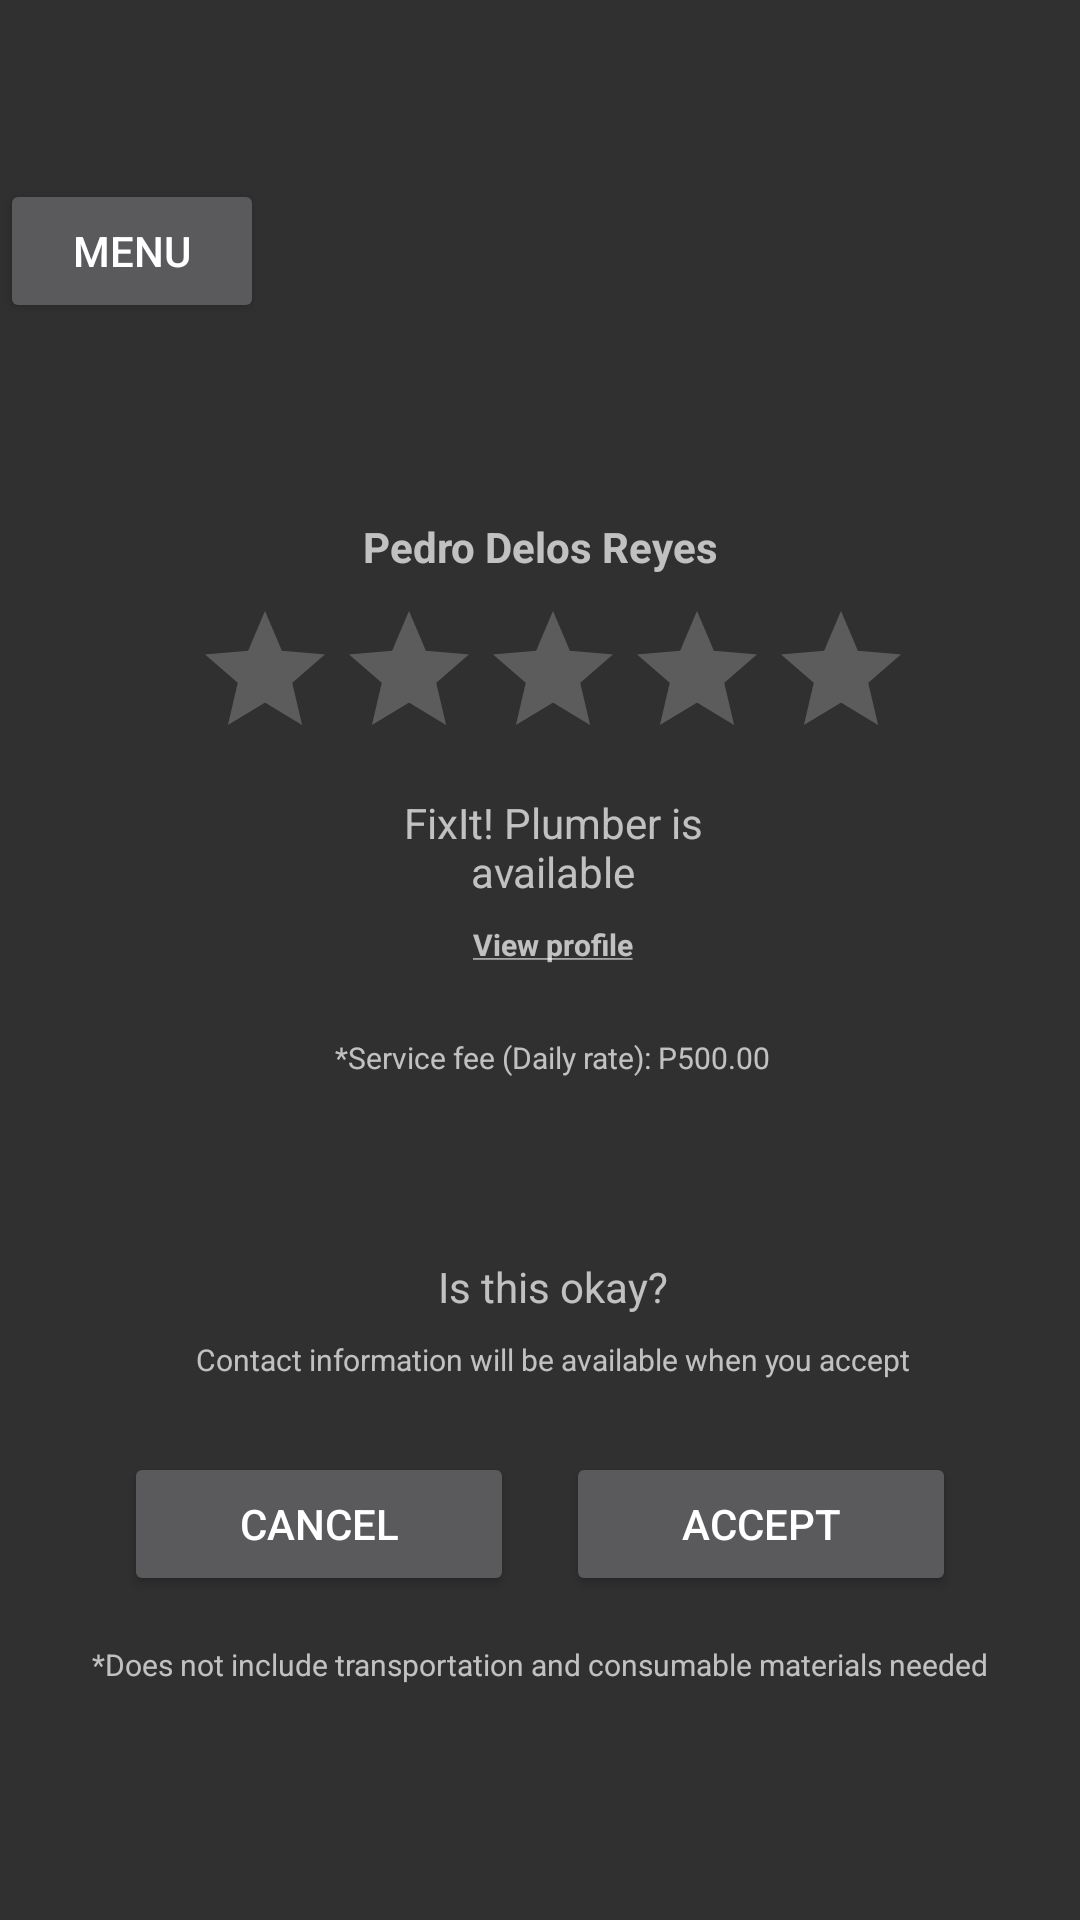

This screen was rendered from an Android layout file. Write that file and the resources it references.
<!-- AndroidManifest.xml: application theme AppTheme -->
<!-- res/layout/activity_worker_confirmation.xml -->
<?xml version="1.0" encoding="utf-8"?>
<android.support.constraint.ConstraintLayout xmlns:android="http://schemas.android.com/apk/res/android"
    xmlns:app="http://schemas.android.com/apk/res-auto"
    xmlns:tools="http://schemas.android.com/tools"
    android:layout_width="match_parent"
    android:layout_height="match_parent"
    tools:context="com.lanceofthedead.fixitph.MainPageActivity">

    <Button
        android:id="@+id/button"
        android:layout_width="wrap_content"
        android:layout_height="wrap_content"
        android:layout_marginBottom="8dp"
        android:layout_marginTop="32dp"
        android:text="Menu"
        app:layout_constraintBottom_toBottomOf="parent"
        app:layout_constraintStart_toStartOf="parent"
        app:layout_constraintTop_toTopOf="parent"
        app:layout_constraintVertical_bias="0.050000012" />

    <ImageView
        android:id="@+id/image_view_profile_pic"
        android:layout_width="wrap_content"
        android:layout_height="wrap_content"
        android:layout_marginBottom="8dp"
        android:layout_marginEnd="8dp"
        android:layout_marginStart="8dp"
        android:layout_marginTop="8dp"
        android:scaleX="1.5"
        android:scaleY="1.5"
        app:layout_constraintBottom_toBottomOf="parent"
        app:layout_constraintEnd_toEndOf="parent"
        app:layout_constraintStart_toStartOf="parent"
        app:layout_constraintTop_toTopOf="@+id/imageView16"
        app:layout_constraintVertical_bias="0.050000012"
        app:srcCompat="@drawable/ic_shortcut_account_circle" />

    <RatingBar
        android:id="@+id/ratingBar_client"
        android:layout_width="wrap_content"
        android:layout_height="wrap_content"
        android:layout_marginBottom="8dp"
        android:layout_marginStart="8dp"
        android:layout_marginTop="8dp"
        app:layout_constraintBottom_toBottomOf="parent"
        app:layout_constraintEnd_toEndOf="@+id/text_view_client_name"
        app:layout_constraintStart_toStartOf="@+id/text_view_client_name"
        app:layout_constraintTop_toBottomOf="@+id/text_view_client_name"
        app:layout_constraintVertical_bias="0.0" />

    <TextView
        android:id="@+id/text_view_client_name"
        android:layout_width="wrap_content"
        android:layout_height="wrap_content"
        android:layout_marginEnd="8dp"
        android:layout_marginStart="8dp"
        android:layout_marginTop="16dp"
        android:text="Pedro Delos Reyes"
        android:textStyle="bold"
        app:layout_constraintEnd_toEndOf="parent"
        app:layout_constraintStart_toStartOf="parent"
        app:layout_constraintTop_toBottomOf="@+id/image_view_profile_pic" />

    <ImageView
        android:id="@+id/imageView16"
        android:layout_width="0dp"
        android:layout_height="wrap_content"
        android:layout_marginEnd="8dp"
        android:layout_marginStart="8dp"
        android:layout_marginTop="16dp"
        android:background="@android:color/darker_gray"
        app:layout_constraintEnd_toEndOf="parent"
        app:layout_constraintStart_toStartOf="parent"
        app:layout_constraintTop_toBottomOf="@+id/button"
        app:srcCompat="@android:drawable/divider_horizontal_textfield" />

    <ImageView
        android:id="@+id/imageView5"
        android:layout_width="0dp"
        android:layout_height="wrap_content"
        android:layout_marginEnd="8dp"
        android:layout_marginStart="8dp"
        android:layout_marginTop="8dp"
        android:background="@android:color/darker_gray"
        app:layout_constraintEnd_toEndOf="parent"
        app:layout_constraintStart_toStartOf="parent"
        app:layout_constraintTop_toBottomOf="@+id/textView30"
        app:srcCompat="@android:drawable/divider_horizontal_textfield" />

    <Button
        android:id="@+id/button4"
        android:layout_width="130dp"
        android:layout_height="wrap_content"
        android:layout_marginEnd="8dp"
        android:layout_marginStart="40dp"
        android:layout_marginTop="16dp"
        android:text="Cancel"
        app:layout_constraintEnd_toStartOf="@+id/button5"
        app:layout_constraintStart_toStartOf="parent"
        app:layout_constraintTop_toBottomOf="@+id/imageView5" />

    <Button
        android:id="@+id/button5"
        android:layout_width="130dp"
        android:layout_height="wrap_content"
        android:layout_marginEnd="40dp"
        android:layout_marginStart="8dp"
        android:layout_marginTop="16dp"
        android:text="Accept"
        app:layout_constraintEnd_toEndOf="parent"
        app:layout_constraintStart_toEndOf="@+id/button4"
        app:layout_constraintTop_toBottomOf="@+id/imageView5" />

    <TextView
        android:id="@+id/textView26"
        android:layout_width="100dp"
        android:layout_height="wrap_content"
        android:layout_marginEnd="8dp"
        android:layout_marginStart="8dp"
        android:layout_marginTop="8dp"
        android:gravity="center"
        android:lines="2"
        android:text="FixIt! Plumber is available"
        app:layout_constraintEnd_toEndOf="@+id/ratingBar_client"
        app:layout_constraintStart_toStartOf="@+id/ratingBar_client"
        app:layout_constraintTop_toBottomOf="@+id/ratingBar_client" />

    <TextView
        android:id="@+id/text_view_view_profile"
        android:layout_width="wrap_content"
        android:layout_height="wrap_content"
        android:layout_marginEnd="8dp"
        android:layout_marginStart="8dp"
        android:layout_marginTop="8dp"
        android:clickable="true"
        android:contextClickable="false"
        android:outlineProvider="none"
        android:text="@string/tv_view_profile"
        android:textSize="10sp"
        android:textStyle="bold"
        app:layout_constraintEnd_toEndOf="@+id/textView26"
        app:layout_constraintStart_toStartOf="@+id/textView26"
        app:layout_constraintTop_toBottomOf="@+id/textView26" />

    <TextView
        android:id="@+id/textView28"
        android:layout_width="wrap_content"
        android:layout_height="wrap_content"
        android:layout_marginTop="24dp"
        android:text="*Service fee (Daily rate): P500.00"
        android:textSize="10sp"
        app:layout_constraintEnd_toEndOf="@+id/text_view_view_profile"
        app:layout_constraintStart_toStartOf="@+id/text_view_view_profile"
        app:layout_constraintTop_toBottomOf="@+id/text_view_view_profile" />

    <TextView
        android:id="@+id/textView29"
        android:layout_width="wrap_content"
        android:layout_height="wrap_content"
        android:layout_marginEnd="8dp"
        android:layout_marginStart="8dp"
        android:layout_marginTop="60dp"
        android:text="Is this okay?"
        app:layout_constraintEnd_toEndOf="@+id/textView28"
        app:layout_constraintStart_toStartOf="@+id/textView28"
        app:layout_constraintTop_toBottomOf="@+id/textView28" />

    <TextView
        android:id="@+id/textView30"
        android:layout_width="wrap_content"
        android:layout_height="wrap_content"
        android:layout_marginEnd="8dp"
        android:layout_marginStart="8dp"
        android:layout_marginTop="8dp"
        android:text="Contact information will be available when you accept"
        android:textSize="10sp"
        app:layout_constraintEnd_toEndOf="@+id/textView29"
        app:layout_constraintStart_toStartOf="@+id/textView29"
        app:layout_constraintTop_toBottomOf="@+id/textView29" />

    <TextView
        android:id="@+id/textView31"
        android:layout_width="wrap_content"
        android:layout_height="wrap_content"
        android:layout_marginEnd="8dp"
        android:layout_marginStart="8dp"
        android:layout_marginTop="16dp"
        android:gravity="center"
        android:text="*Does not include transportation and consumable materials needed"
        android:textSize="10sp"
        app:layout_constraintEnd_toEndOf="@+id/button5"
        app:layout_constraintStart_toStartOf="@+id/button4"
        app:layout_constraintTop_toBottomOf="@+id/button4" />

</android.support.constraint.ConstraintLayout>
<!-- resources referenced by this layout -->
<resources>
  <string name="tv_view_profile"><u>View profile</u></string>
  <style name="AppTheme" parent="Theme.AppCompat.NoActionBar">
          
          <item name="colorPrimary">@color/colorPrimary</item>
          <item name="colorPrimaryDark">@color/colorPrimaryDark</item>
          <item name="colorAccent">@color/colorAccent</item>
      </style>
  <color name="colorPrimary">#3F51B5</color>
  <color name="colorPrimaryDark">#303F9F</color>
  <color name="colorAccent">#dcdcdc</color>
</resources>
